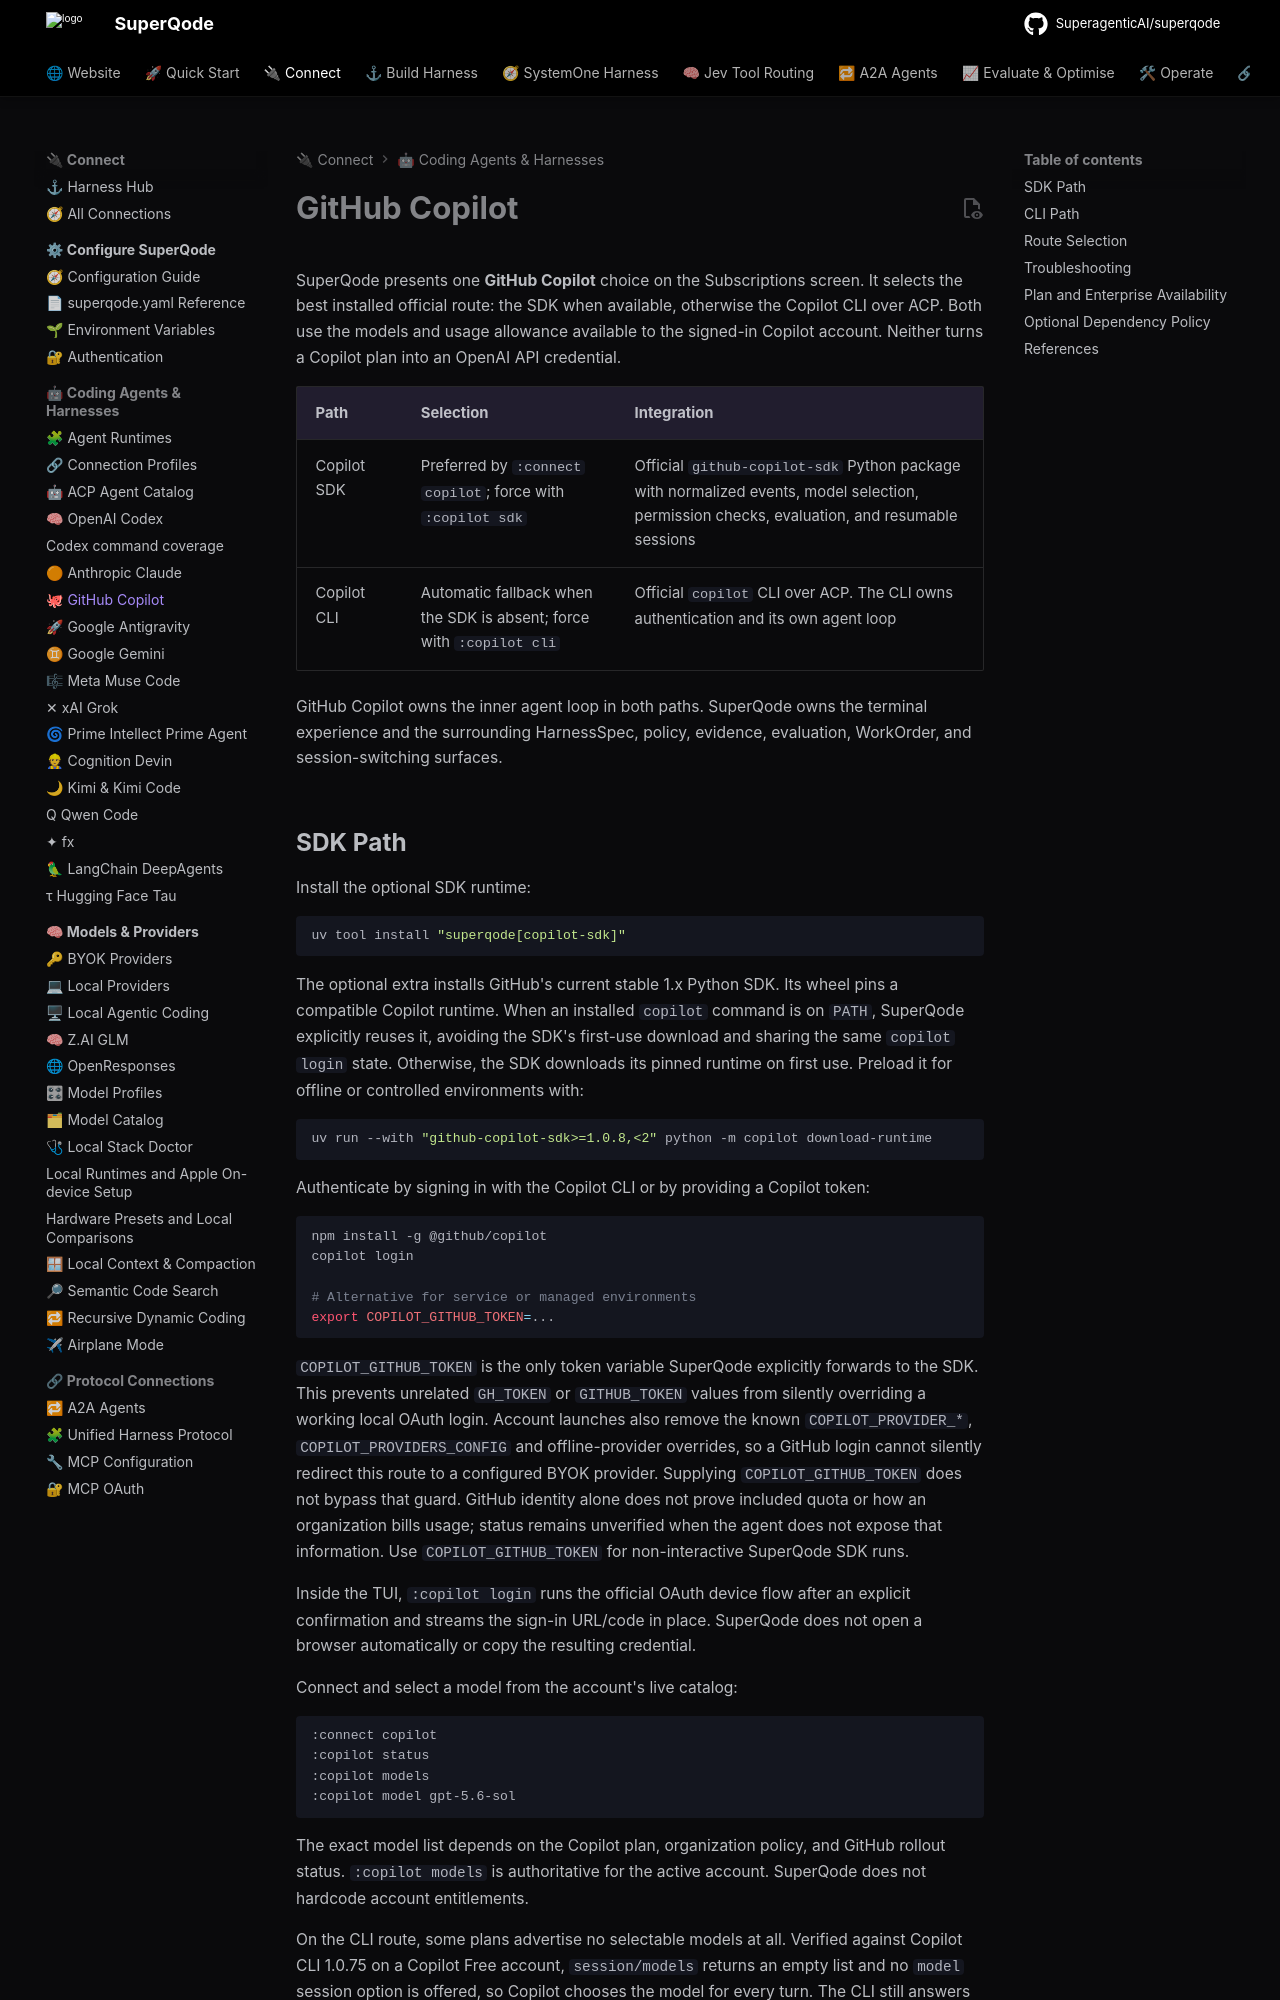

repository: SuperagenticAI/superqode · page: providers/github-copilot/index.html · generator: mkdocs

# GitHub Copilot

SuperQode presents one **GitHub Copilot** choice on the Subscriptions screen.
It selects the best installed official route: the SDK when available, otherwise
the Copilot CLI over ACP. Both use the models and usage allowance available to
the signed-in Copilot account. Neither turns a Copilot plan into an OpenAI API
credential.

| Path | Selection | Integration |
| --- | --- | --- |
| Copilot SDK | Preferred by `:connect copilot`; force with `:copilot sdk` | Official `github-copilot-sdk` Python package with normalized events, model selection, permission checks, evaluation, and resumable sessions |
| Copilot CLI | Automatic fallback when the SDK is absent; force with `:copilot cli` | Official `copilot` CLI over ACP. The CLI owns authentication and its own agent loop |

GitHub Copilot owns the inner agent loop in both paths. SuperQode owns the
terminal experience and the surrounding HarnessSpec, policy, evidence,
evaluation, WorkOrder, and session-switching surfaces.
